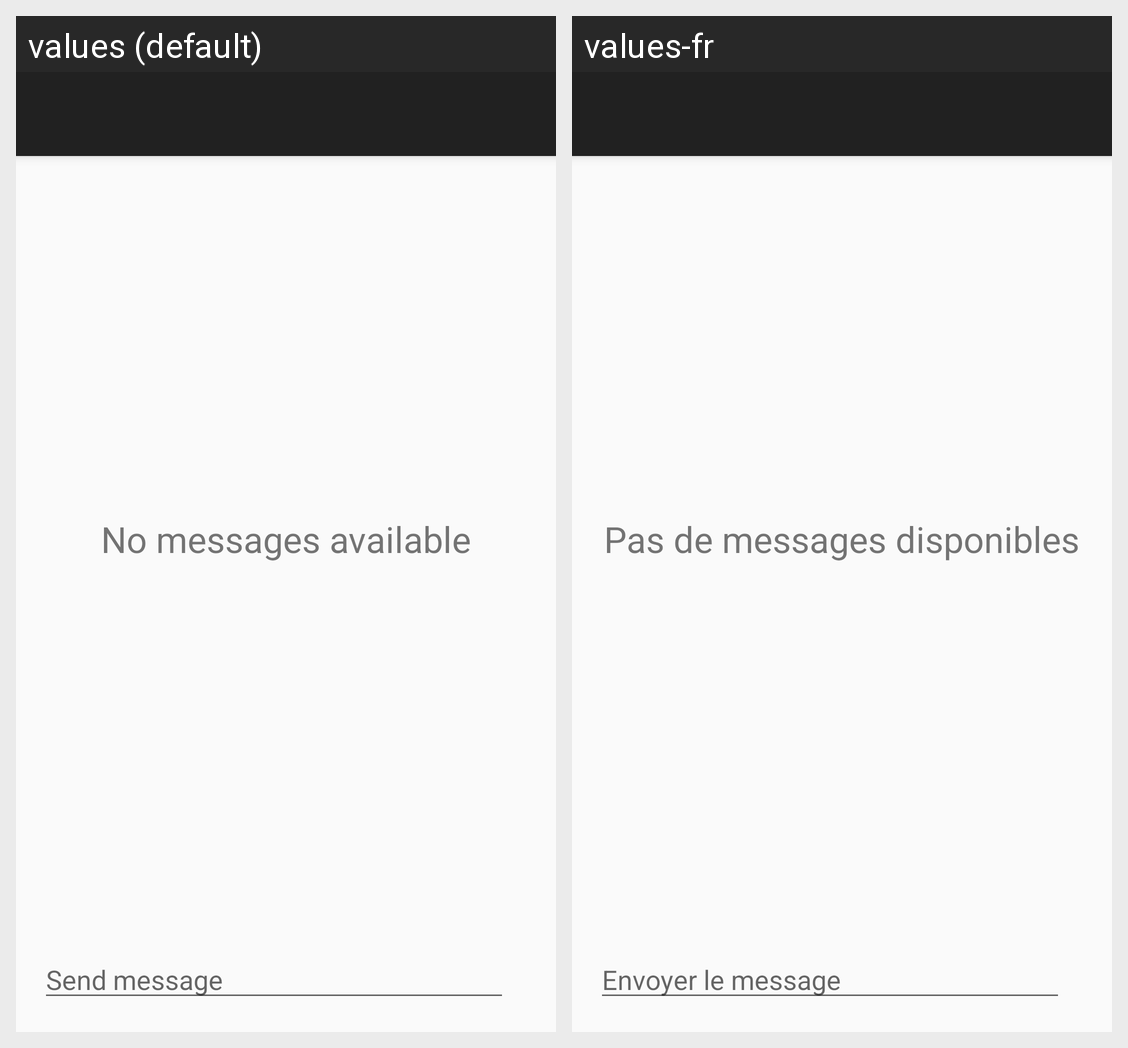

Strings drawn on this Android screen and how each of the app's shown locales translates them:
Android screen res/layout/activity_sms.xml rendered under 2 locales, left to right: values (default), values-fr. Device: Nexus 5 (rendered at 1080×1920; each locale shown at half size, 540×960, under a caption strip naming it); theme AppTheme.NoActionBar.
Strings drawn on this screen, with the default value and each locale's value (text and hints the layout hard-codes, and strings that could not be matched under every locale, appear in the picture but are not listed):

txt_no_messages
  values: No messages available
  values-fr: Pas de messages disponibles

hint_send_message
  values: Send message
  values-fr: Envoyer le message
